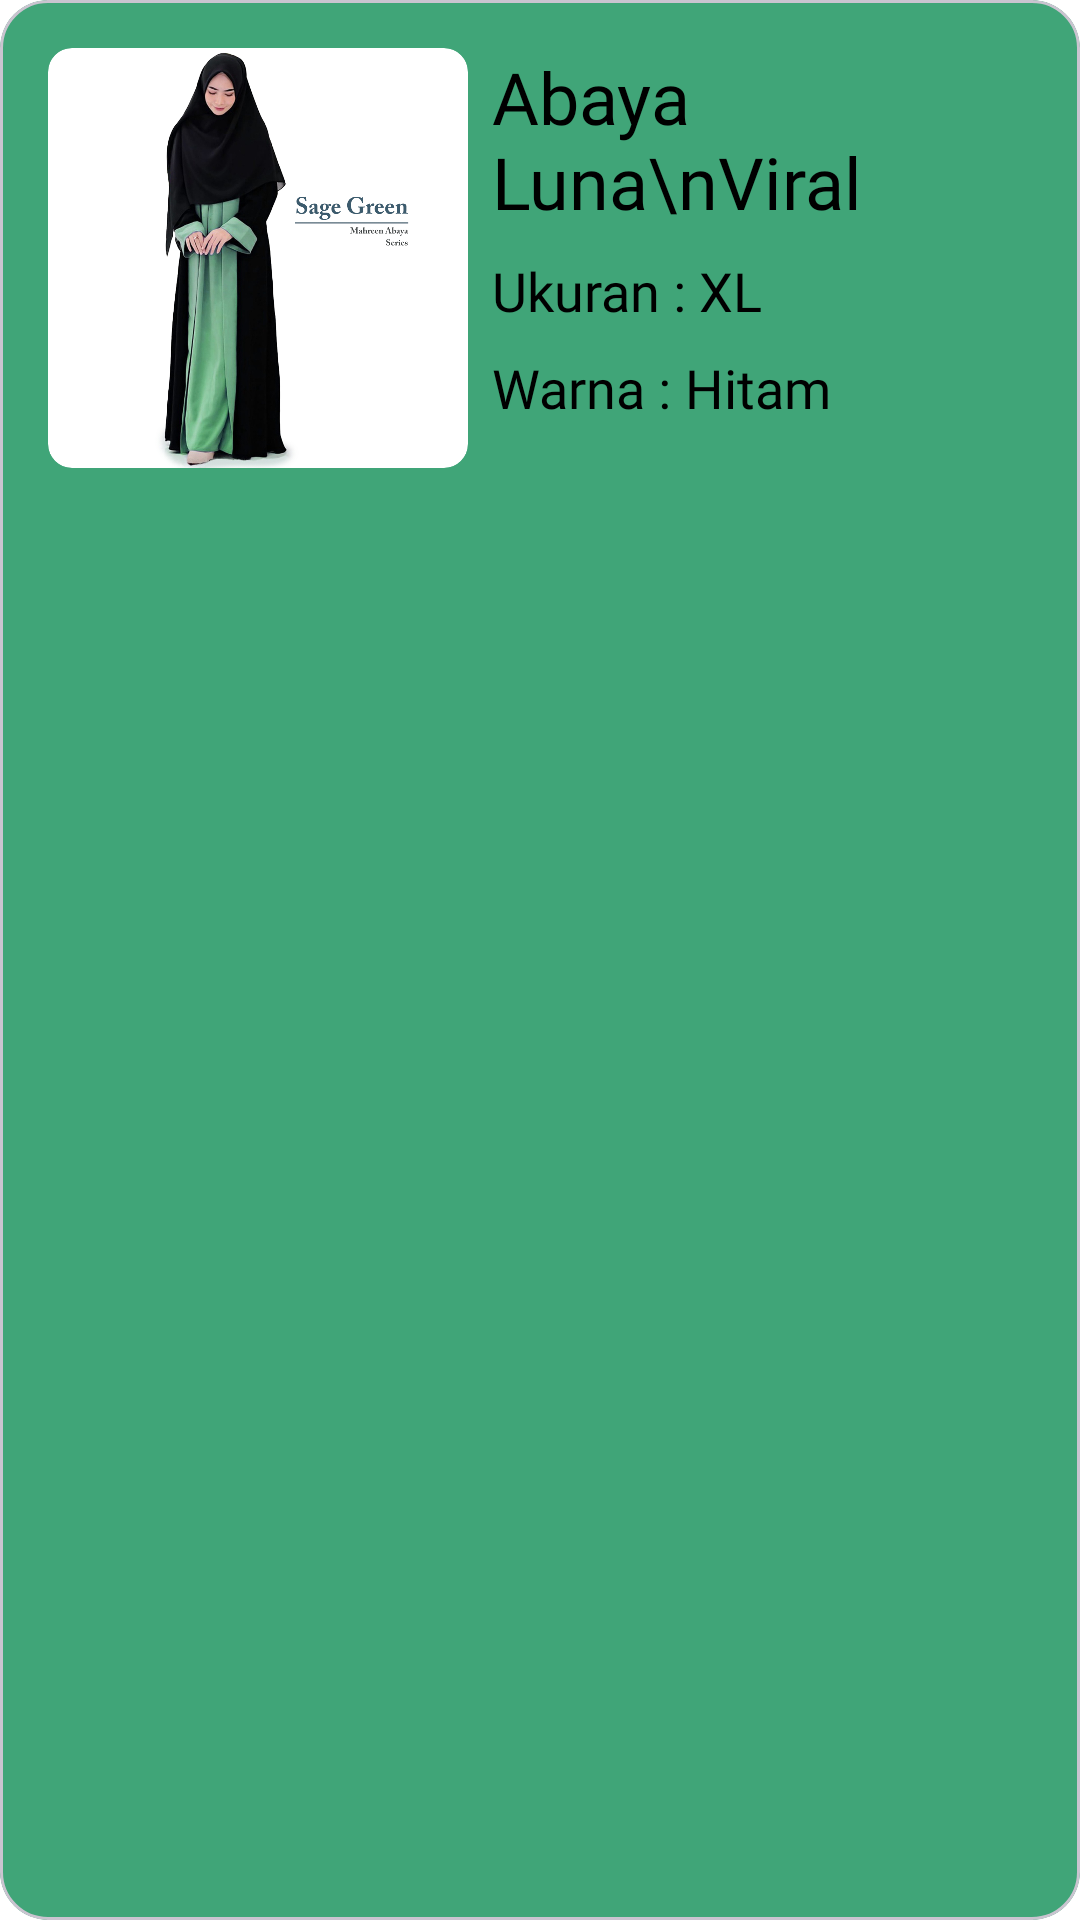

Here is an Android app screen rendered from its layout file. Give the layout XML and the strings, colors and styles it references.
<!-- AndroidManifest.xml: application theme Theme.Zarqa -->
<!-- res/layout/warehouse_item_product.xml -->
<?xml version="1.0" encoding="utf-8"?>
<com.google.android.material.card.MaterialCardView xmlns:android="http://schemas.android.com/apk/res/android"
    xmlns:app="http://schemas.android.com/apk/res-auto"
    android:layout_width="match_parent"
    app:cardCornerRadius="16dp"
    android:backgroundTint="@color/dark_green"
    android:layout_height="wrap_content">

    <androidx.constraintlayout.widget.ConstraintLayout
        android:layout_width="match_parent"
        android:layout_height="match_parent">

        <LinearLayout
            android:layout_width="0dp"
            android:layout_height="match_parent"
            android:orientation="vertical"
            app:layout_constraintBottom_toBottomOf="parent"
            app:layout_constraintEnd_toEndOf="parent"
            app:layout_constraintStart_toStartOf="parent"
            app:layout_constraintTop_toTopOf="parent">

            <LinearLayout
                android:id="@+id/product_information_layout"
                android:layout_width="match_parent"
                android:layout_height="match_parent"
                android:orientation="horizontal"
                android:padding="16dp"
                app:layout_constraintBottom_toBottomOf="parent"
                app:layout_constraintEnd_toEndOf="parent"
                app:layout_constraintStart_toStartOf="parent"
                app:layout_constraintTop_toTopOf="parent">

                <com.google.android.material.card.MaterialCardView
                    android:layout_width="140dp"
                    android:layout_height="140dp"
                    android:layout_marginEnd="4dp"
                    android:backgroundTint="@color/white"
                    app:cardCornerRadius="8dp"
                    app:strokeWidth="0dp">

                    <ImageView
                        android:layout_width="140dp"
                        android:layout_height="140dp"
                        android:src="@drawable/abaya_hijau" />

                </com.google.android.material.card.MaterialCardView>


                <LinearLayout
                    android:layout_width="0dp"
                    android:layout_height="wrap_content"
                    android:layout_marginStart="4dp"
                    android:layout_weight="1"
                    android:orientation="vertical">

                    <TextView
                        android:layout_width="wrap_content"
                        android:layout_height="wrap_content"
                        android:ellipsize="end"
                        android:fontFamily="@font/gilroy_semibold"
                        android:maxLines="2"
                        android:text="Abaya Luna\nViral"
                        android:textSize="24sp" />

                    <LinearLayout
                        android:layout_width="wrap_content"
                        android:layout_height="wrap_content"
                        android:layout_marginTop="8dp"
                        android:orientation="horizontal">

                        <TextView
                            android:layout_width="wrap_content"
                            android:layout_height="wrap_content"
                            android:fontFamily="@font/gilroy_medium"
                            android:maxLines="1"
                            android:text="Ukuran : "
                            android:textSize="18sp" />

                        <TextView
                            android:id="@+id/tv_size"
                            android:layout_width="wrap_content"
                            android:layout_height="wrap_content"
                            android:fontFamily="@font/gilroy_semibolditalic"
                            android:maxLines="1"
                            android:text="XL"
                            android:textSize="18sp" />


                    </LinearLayout>

                    <LinearLayout
                        android:layout_width="wrap_content"
                        android:layout_height="wrap_content"
                        android:layout_marginTop="8dp"
                        android:orientation="horizontal">

                        <TextView
                            android:layout_width="wrap_content"
                            android:layout_height="wrap_content"
                            android:fontFamily="@font/gilroy_medium"
                            android:maxLines="1"
                            android:text="Warna : "
                            android:textSize="18sp" />

                        <TextView
                            android:id="@+id/tv_color"
                            android:layout_width="wrap_content"
                            android:layout_height="wrap_content"
                            android:fontFamily="@font/gilroy_semibolditalic"
                            android:maxLines="1"
                            android:text="Hitam"
                            android:textSize="18sp" />


                    </LinearLayout>

                </LinearLayout>


            </LinearLayout>

            <View
                android:layout_width="match_parent"
                android:layout_height="1dp"
                android:background="@color/grey"
                />

            <LinearLayout
                android:layout_width="wrap_content"
                android:layout_height="wrap_content"
                android:paddingTop="8dp"
                android:paddingStart="16dp"
                android:paddingEnd="16dp"
                android:paddingBottom="16dp"
                android:orientation="horizontal">



            </LinearLayout>

        </LinearLayout>



    </androidx.constraintlayout.widget.ConstraintLayout>



</com.google.android.material.card.MaterialCardView>
<!-- resources referenced by this layout -->
<resources>
  <color name="dark_green">#40A578</color>
  <color name="grey">#808080</color>
  <color name="white">#FFFFFFFF</color>
  <!-- drawable abaya_hijau: jpeg bitmap (drawable, 260536 bytes) -->
  <style name="Theme.Zarqa" parent="Base.Theme.Zarqa" />
  <style name="Base.Theme.Zarqa" parent="Theme.Material3.DayNight.NoActionBar">
          
          
          
          <item name="colorPrimary">@color/black</item>
          <item name="colorPrimaryVariant">@color/black</item>
          <item name="colorOnPrimary">@color/white</item>
  
          
          <item name="colorSecondary">@color/white</item>
          <item name="colorSecondaryVariant">@color/white</item>
          <item name="colorOnSecondary">@color/black</item>
  
          
          <item name="android:colorBackground">@color/white</item>
          <item name="colorOnBackground">@color/black</item>
  
          
          <item name="colorError">#F44336</item>
          <item name="colorOnError">@color/white</item>
  
          
          <item name="android:textColor">@color/black</item>
  
          
          <item name="android:windowActivityTransitions">true</item>
      </style>
  <color name="black">#000000</color>
</resources>
